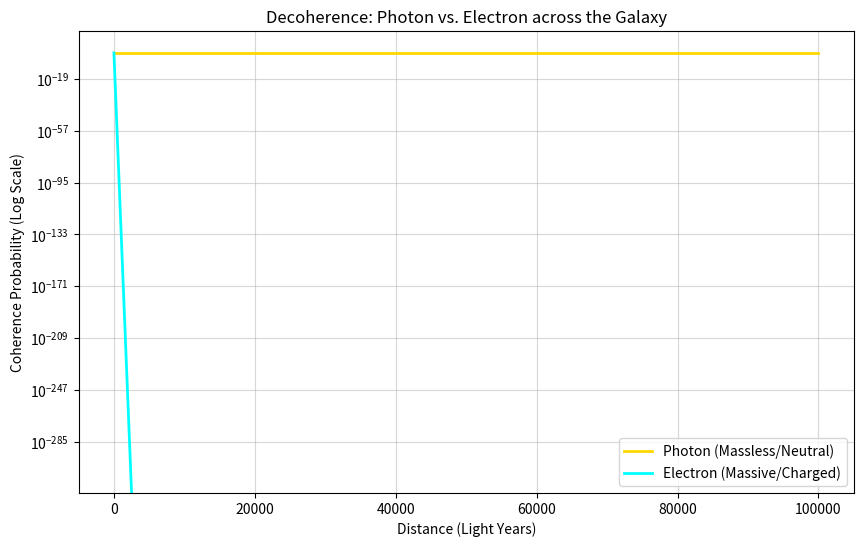

Reproduce this figure in Python.
import numpy as np
import matplotlib.pyplot as plt

def simulate_decoherence():
    # --- Constants (SI Units) ---
    c = 299792458              # Speed of light
    h_bar = 1.0545718e-34      # Reduced Planck constant
    e_charge = 1.6021766e-19   # Elementary charge
    m_e = 9.1093835e-31        # Mass of electron
    sigma_th = 6.652e-29       # Thomson cross-section (m^2)
    kb = 1.380649e-23          # Boltzmann constant
    T_cmb = 2.725              # CMB Temperature (K)
    
    # --- Interstellar Medium (ISM) Properties ---
    # Average density: 1 atom per cm^3 -> 1e6 per m^3
    n_ism = 1.0e6              
    # Cross section for photon-atom scattering (Rayleigh/Thomson approx)
    sigma_photon = 1e-30       
    
    # --- Time and Distance Scale ---
    # 100,000 light years (Galaxy width)
    distance_ly = 100000
    total_distance = distance_ly * 9.461e15 
    num_steps = 1000
    x = np.linspace(0, total_distance, num_steps)
    
    # --- 1. Photon Decoherence ---
    # Rate Gamma = n * sigma * c
    gamma_photon = n_ism * sigma_photon * c
    # Coherence P(t) = exp(-gamma * t)
    coherence_photon = np.exp(-gamma_photon * (x / c))

    # --- 2. Electron Decoherence ---
    # Electron velocity (assume 0.1c for high speed but non-relativistic)
    v_e = 0.1 * c
    
    # Gamma_e = Gamma_CMB + Gamma_ISM_Collisions
    # CMB interaction is a massive factor for charged particles
    gamma_cmb = (sigma_th * (kb * T_cmb)**4) / (h_bar**3 * c**2) 
    # Interaction with ions in ISM (Coulomb decoherence)
    gamma_coulomb = n_ism * (e_charge**2 / (m_e * v_e)) # Simplified scaling
    
    gamma_electron = gamma_cmb + gamma_coulomb
    coherence_electron = np.exp(-gamma_electron * (x / v_e))

    # --- Plotting ---
    plt.figure(figsize=(10, 6))
    plt.plot(x / 9.461e15, coherence_photon, label='Photon (Massless/Neutral)', color='gold', lw=2)
    plt.plot(x / 9.461e15, coherence_electron, label='Electron (Massive/Charged)', color='cyan', lw=2)
    
    plt.yscale('log')
    plt.xlabel('Distance (Light Years)')
    plt.ylabel('Coherence Probability (Log Scale)')
    plt.title('Decoherence: Photon vs. Electron across the Galaxy')
    plt.legend()
    plt.grid(True, which="both", ls="-", alpha=0.5)
    
    print(f"Final Photon Coherence: {coherence_photon[-1]:.4f}")
    print(f"Final Electron Coherence: {coherence_electron[-1]:.4e}")
    plt.show()

if __name__ == "__main__":
    simulate_decoherence()
